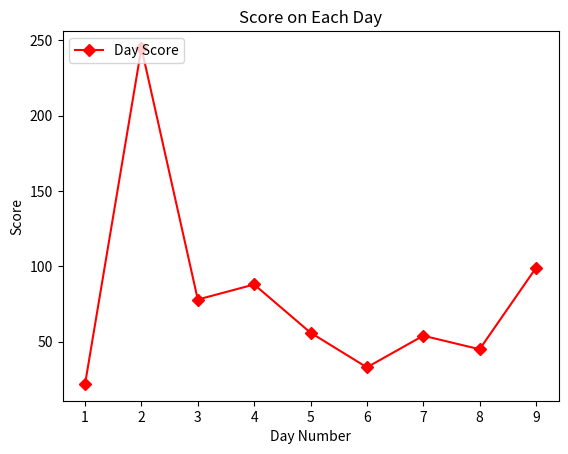

This figure's Python source:
import matplotlib.pyplot as plt

x = [1,2,3,4,5,6,7,8,9]
y  = [22,245, 78, 88,56, 33, 54,45,99]

plt.plot(x, y, label="Day Score", color='r', marker="D" )


plt.xlabel("Day Number")
plt.ylabel("Score")
plt.legend(loc="upper left")
plt.title("Score on Each Day")
plt.show()